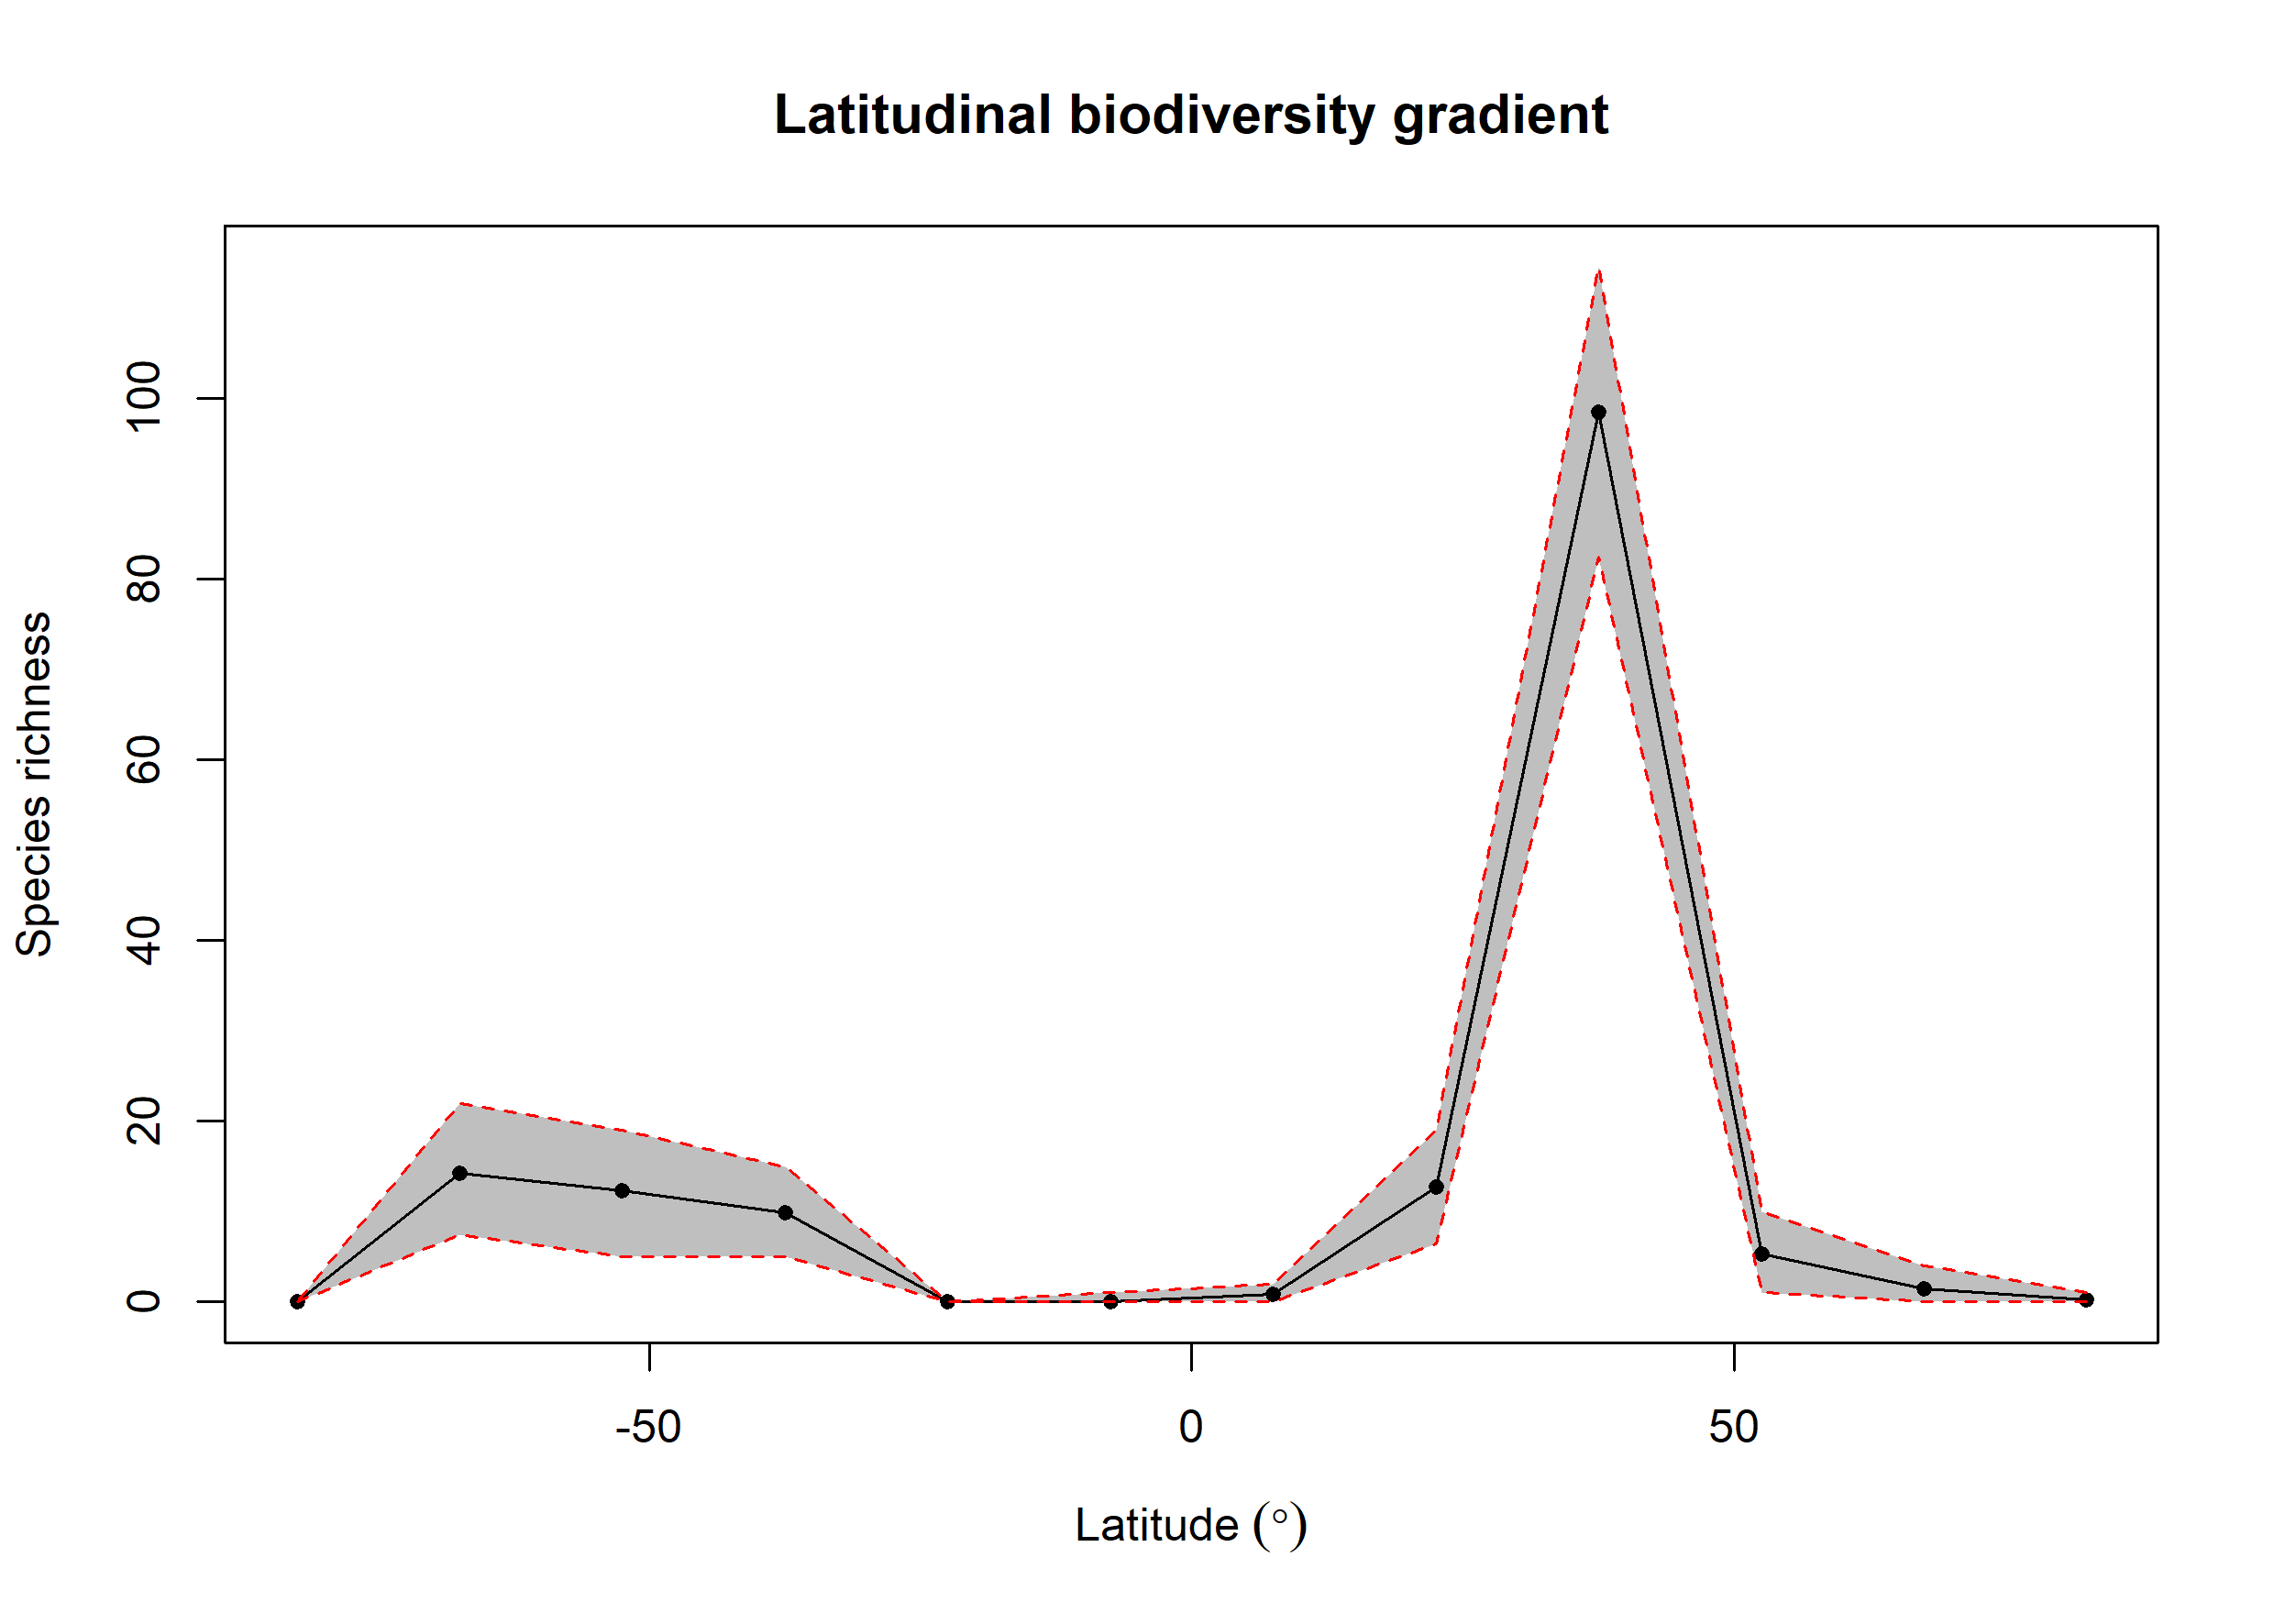

The data file committed next to this chart (first rows):
bin, max, min, mid, hemisphere, mean_richness, CI.Lower, CI.Upper
1, 90, 75, 82.5, N, 0.21, 0, 1
2, 75, 60, 67.5, N, 1.49, 0, 4
3, 60, 45, 52.5, N, 5.3, 1, 10
4, 45, 30, 37.5, N, 98.5, 82.47, 114.5
5, 30, 15, 22.5, N, 12.73, 6.475, 19
6, 15, 0, 7.5, N, 0.84, 0, 2
7, 0, -15, -7.5, S, 0.08, 0, 1
8, -15, -30, -22.5, S, 0, 0, 0
9, -30, -45, -37.5, S, 9.86, 5, 15
10, -45, -60, -52.5, S, 12.33, 5, 19
11, -60, -75, -67.5, S, 14.2, 7.475, 22
12, -75, -90, -82.5, S, 0, 0, 0
